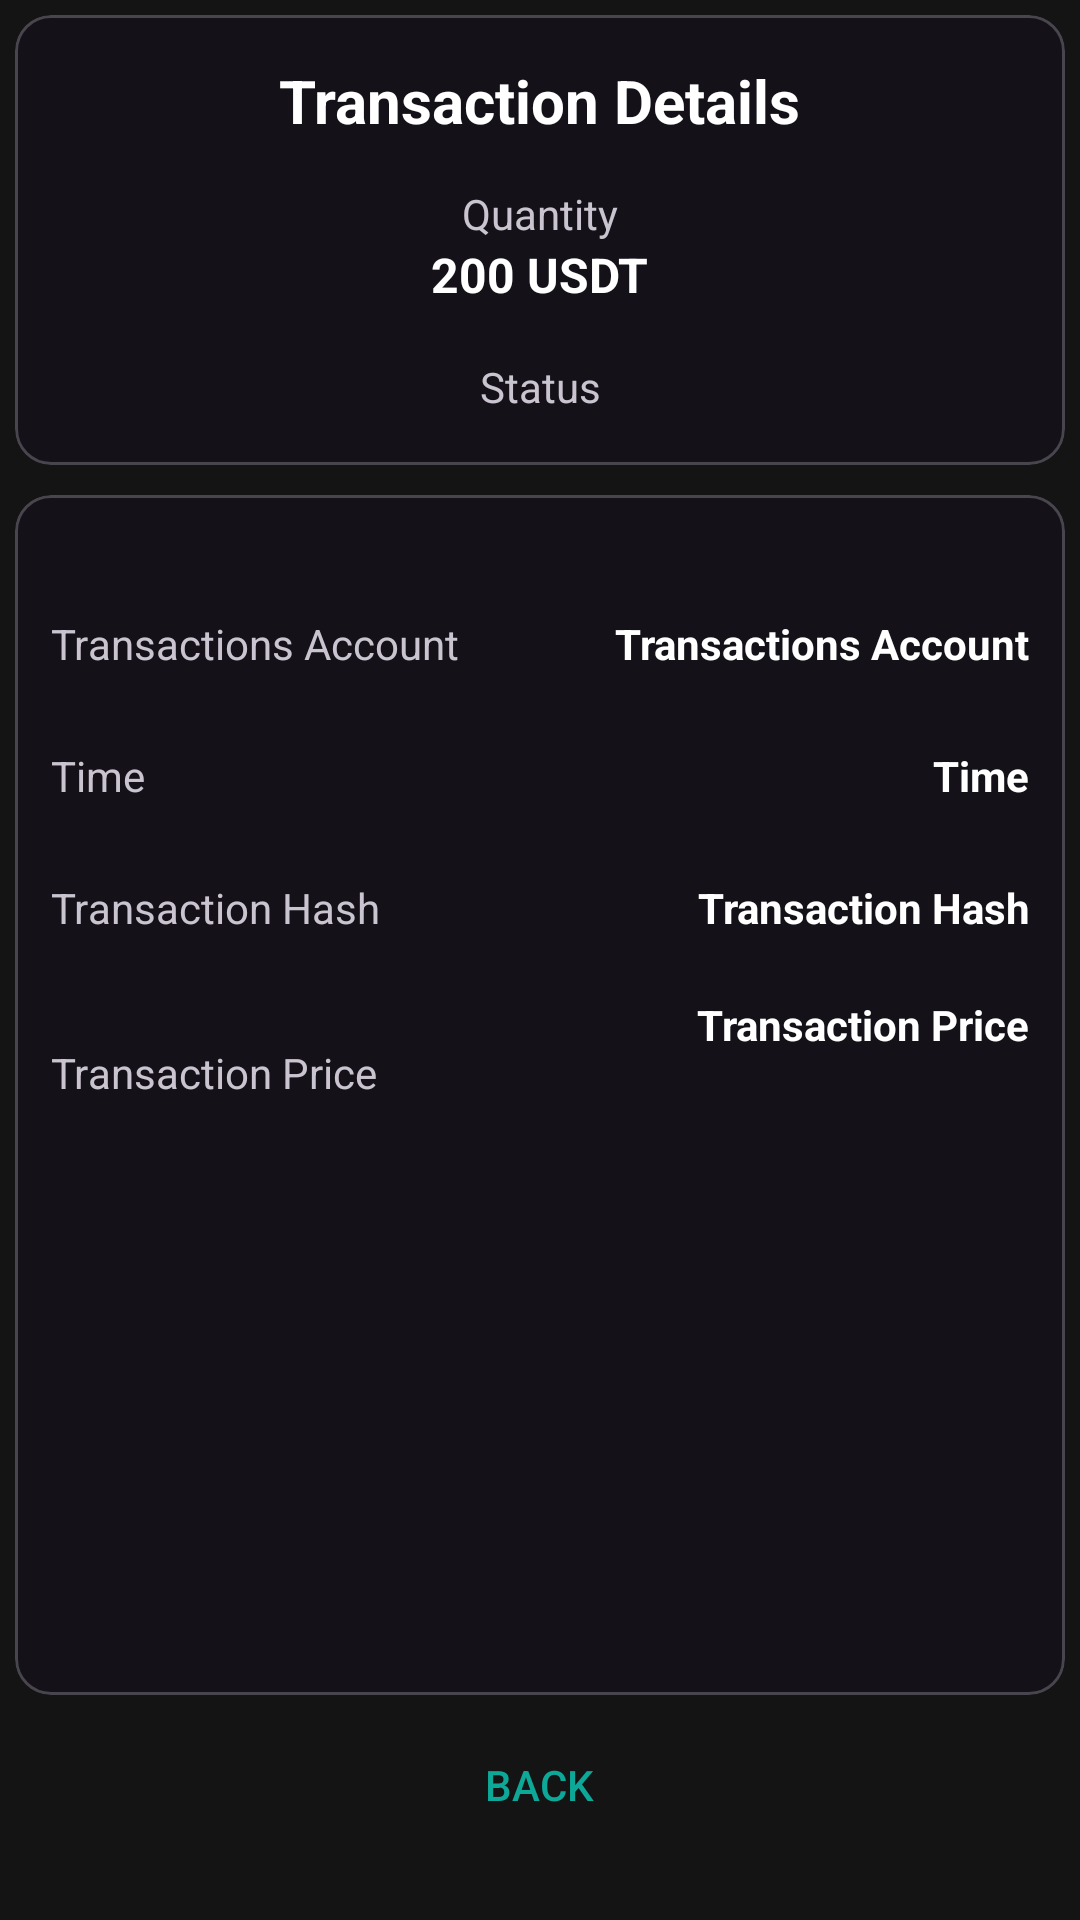

Here is an Android app screen rendered from its layout file. Give the layout XML and the strings, colors and styles it references.
<!-- AndroidManifest.xml: application theme Theme.CFinanceApp -->
<!-- res/layout/fragment_transactions_detail.xml -->
<?xml version="1.0" encoding="utf-8"?>
<androidx.constraintlayout.widget.ConstraintLayout xmlns:android="http://schemas.android.com/apk/res/android"
    xmlns:app="http://schemas.android.com/apk/res-auto"
    xmlns:tools="http://schemas.android.com/tools"
    android:layout_width="match_parent"
    android:layout_height="match_parent"
    android:background="@color/dark_grey_background"
    tools:context=".ui.TransactionsDetailFragment">

    <com.google.android.material.card.MaterialCardView
        android:id="@+id/cvQuantityHeaders"
        android:layout_width="match_parent"
        android:layout_height="150dp"
        android:layout_margin="5dp"
        app:layout_constraintBottom_toTopOf="@+id/cvTransactionDetails"
        app:layout_constraintEnd_toEndOf="parent"
        app:layout_constraintHorizontal_bias="0.0"
        app:layout_constraintStart_toStartOf="parent"
        app:layout_constraintTop_toTopOf="parent"
        app:layout_constraintVertical_bias="0.5">


        <androidx.constraintlayout.widget.ConstraintLayout
            android:id="@+id/clCardTransactionsDetailsHeaders"
            android:layout_width="match_parent"
            android:layout_height="match_parent">

            <TextView
                android:id="@+id/tvQuantityHeader"
                android:layout_width="wrap_content"
                android:layout_height="wrap_content"
                android:text="@string/quantity"
                app:layout_constraintBottom_toBottomOf="parent"
                app:layout_constraintEnd_toEndOf="parent"
                app:layout_constraintStart_toStartOf="parent"
                app:layout_constraintTop_toBottomOf="@+id/tvTransactionDetailsHeader"
                app:layout_constraintVertical_bias="0.166" />

            <TextView
                android:id="@+id/tvTransactionDetailsHeader"
                android:layout_width="wrap_content"
                android:layout_height="wrap_content"
                android:text="@string/transaction_details"
                android:textColor="@color/white"
                android:textSize="20sp"
                android:textStyle="bold"
                app:layout_constraintBottom_toBottomOf="parent"
                app:layout_constraintEnd_toEndOf="parent"
                app:layout_constraintStart_toStartOf="parent"
                app:layout_constraintTop_toTopOf="parent"
                app:layout_constraintVertical_bias="0.122" />

            <TextView
                android:id="@+id/tvQuantity"
                android:layout_width="wrap_content"
                android:layout_height="wrap_content"
                android:text="@string/_200_usdt"
                android:textColor="@color/white"
                android:textSize="16sp"
                android:textStyle="bold"
                app:layout_constraintBottom_toBottomOf="parent"
                app:layout_constraintEnd_toEndOf="parent"
                app:layout_constraintStart_toStartOf="parent"
                app:layout_constraintTop_toBottomOf="@+id/tvQuantityHeader"
                app:layout_constraintVertical_bias="0.0" />

            <TextView
                android:id="@+id/tvStatusTransactionDetails"
                android:layout_width="wrap_content"
                android:layout_height="wrap_content"
                android:text="@string/status"
                app:layout_constraintBottom_toBottomOf="parent"
                app:layout_constraintEnd_toEndOf="parent"
                app:layout_constraintHorizontal_bias="0.5"
                app:layout_constraintStart_toStartOf="parent"
                app:layout_constraintTop_toBottomOf="@+id/tvQuantity"
                app:layout_constraintVertical_bias="0.5" />
        </androidx.constraintlayout.widget.ConstraintLayout>
    </com.google.android.material.card.MaterialCardView>

    <com.google.android.material.card.MaterialCardView
        android:id="@+id/cvTransactionDetails"
        android:layout_width="match_parent"
        android:layout_height="0dp"
        android:layout_margin="5dp"
        app:layout_constraintBottom_toTopOf="@+id/btnBackTransactionsDetails"
        app:layout_constraintEnd_toEndOf="parent"
        app:layout_constraintHorizontal_bias="0.0"
        app:layout_constraintStart_toStartOf="parent"
        app:layout_constraintTop_toBottomOf="@+id/cvQuantityHeaders">

        <androidx.constraintlayout.widget.ConstraintLayout
            android:id="@+id/clCardTransactionsDetails"
            android:layout_width="match_parent"
            android:layout_height="match_parent">

            <TextView
                android:id="@+id/tvTransactionsAccountHeader"
                android:layout_width="wrap_content"
                android:layout_height="wrap_content"
                android:layout_marginStart="12dp"
                android:layout_marginTop="40dp"
                android:text="@string/transactions_account"
                app:layout_constraintStart_toStartOf="parent"
                app:layout_constraintTop_toTopOf="parent" />

            <TextView
                android:id="@+id/tvTransactionsTimeHeader"
                android:layout_width="wrap_content"
                android:layout_height="wrap_content"
                android:layout_marginStart="12dp"
                android:layout_marginTop="25dp"
                android:text="@string/time"
                app:layout_constraintStart_toStartOf="parent"
                app:layout_constraintTop_toBottomOf="@+id/tvTransactionsAccountHeader" />

            <TextView
                android:id="@+id/tvTransactionsHashDetailsHeader"
                android:layout_width="wrap_content"
                android:layout_height="wrap_content"
                android:layout_marginStart="12dp"
                android:layout_marginTop="25dp"
                android:text="@string/transaction_hash"
                app:layout_constraintStart_toStartOf="parent"
                app:layout_constraintTop_toBottomOf="@+id/tvTransactionsTimeHeader" />

            <TextView
                android:id="@+id/tvTransactionsAccount"
                android:layout_width="wrap_content"
                android:layout_height="wrap_content"
                android:layout_marginTop="40dp"
                android:layout_marginEnd="12dp"
                android:text="@string/transactions_account"
                android:textColor="@color/white"
                android:textStyle="bold"
                app:layout_constraintEnd_toEndOf="parent"
                app:layout_constraintTop_toTopOf="parent" />

            <TextView
                android:id="@+id/tvTransactionsTime"
                android:layout_width="wrap_content"
                android:layout_height="wrap_content"
                android:layout_marginTop="25dp"
                android:layout_marginEnd="12dp"
                android:text="@string/time"
                android:textColor="@color/white"
                android:textStyle="bold"
                app:layout_constraintEnd_toEndOf="parent"
                app:layout_constraintTop_toBottomOf="@+id/tvTransactionsAccount" />

            <TextView
                android:id="@+id/tvTransactionsHashDetails"
                android:layout_width="190dp"
                android:layout_height="wrap_content"
                android:layout_marginTop="25dp"
                android:layout_marginEnd="12dp"
                android:text="@string/transaction_hash"
                android:textAlignment="textEnd"
                android:textColor="@color/white"
                android:textStyle="bold"
                app:layout_constraintEnd_toEndOf="parent"
                app:layout_constraintTop_toBottomOf="@+id/tvTransactionsTime" />

            <TextView
                android:id="@+id/tvPriceTransactionHeader"
                android:layout_width="wrap_content"
                android:layout_height="wrap_content"
                android:layout_marginStart="12dp"
                android:layout_marginTop="36dp"
                android:text="@string/transaction_price"
                app:layout_constraintStart_toStartOf="parent"
                app:layout_constraintTop_toBottomOf="@+id/tvTransactionsHashDetailsHeader" />

            <TextView
                android:id="@+id/tvTransactionPrice"
                android:layout_width="wrap_content"
                android:layout_height="wrap_content"
                android:layout_marginTop="20dp"
                android:layout_marginEnd="12dp"
                android:text="@string/transaction_price"
                android:textColor="@color/white"
                android:textStyle="bold"
                app:layout_constraintEnd_toEndOf="parent"
                app:layout_constraintTop_toBottomOf="@+id/tvTransactionsHashDetails" />
        </androidx.constraintlayout.widget.ConstraintLayout>
    </com.google.android.material.card.MaterialCardView>

    <androidx.appcompat.widget.AppCompatButton
        android:id="@+id/btnBackTransactionsDetails"
        android:layout_width="120dp"
        android:layout_height="50dp"
        android:layout_margin="20dp"
        android:layout_marginBottom="16dp"
        android:background="@android:color/transparent"
        android:text="@string/back"
        android:textColor="@color/turquoise_light"
        app:layout_constraintBottom_toBottomOf="parent"
        app:layout_constraintEnd_toEndOf="parent"
        app:layout_constraintHorizontal_bias="0.498"
        app:layout_constraintStart_toStartOf="parent" />


</androidx.constraintlayout.widget.ConstraintLayout>
<!-- resources referenced by this layout -->
<resources>
  <color name="dark_grey_background">#141414</color>
  <color name="turquoise_light">#0DA898</color>
  <color name="white">#FFFFFFFF</color>
  <string name="_200_usdt">200 USDT</string>
  <string name="back">Back</string>
  <string name="quantity">Quantity</string>
  <string name="status">Status</string>
  <string name="time">Time</string>
  <string name="transaction_details">Transaction Details</string>
  <string name="transaction_hash">Transaction Hash</string>
  <string name="transaction_price">Transaction Price</string>
  <string name="transactions_account">Transactions Account</string>
  <style name="Theme.CFinanceApp" parent="Base.Theme.CFinanceApp" />
  <style name="Base.Theme.CFinanceApp" parent="Theme.Material3.Dark.NoActionBar">
          <item name="android:statusBarColor">@color/dark_grey_background </item>
      </style>
</resources>
